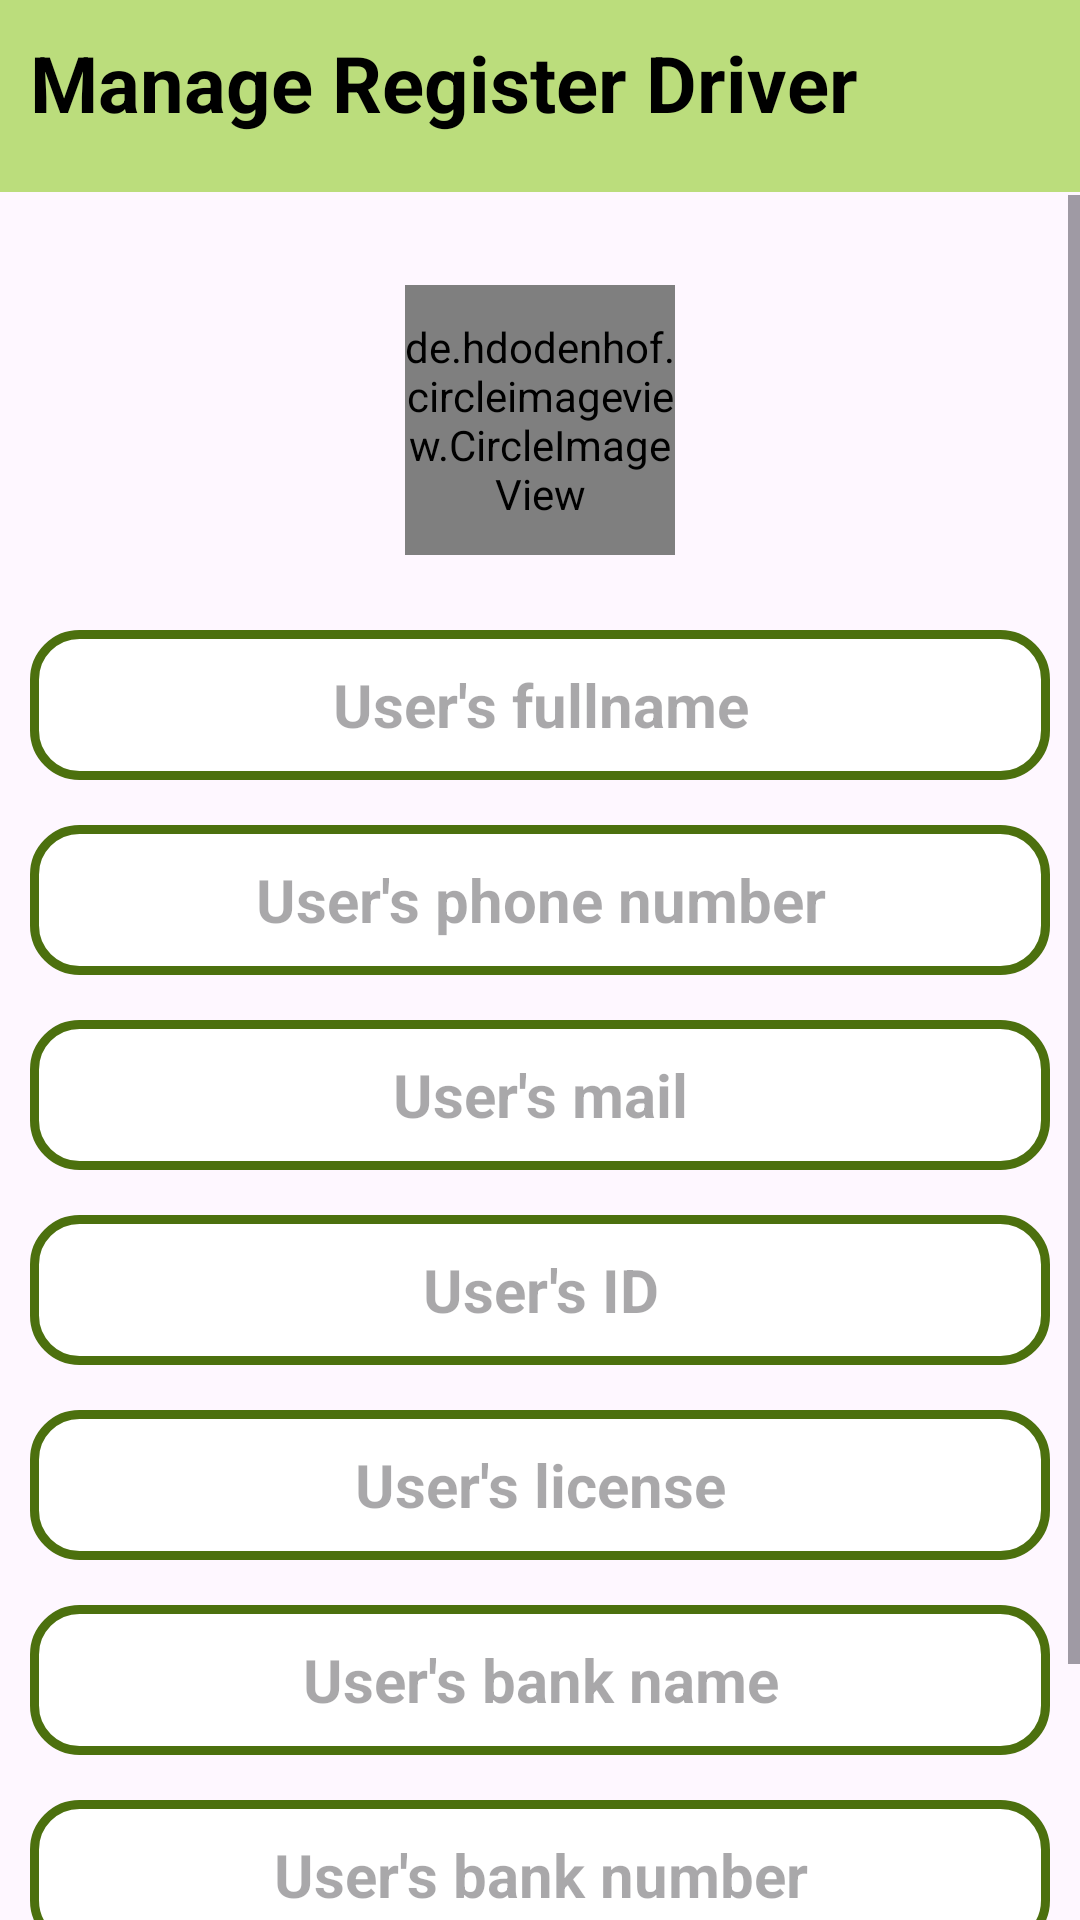

Reconstruct the res/layout file that produces this screen, plus the resources it refers to.
<!-- AndroidManifest.xml: application theme Theme.Ecommerce -->
<!-- res/layout/activity_manage_register_driver_detail_admin.xml -->
<?xml version="1.0" encoding="utf-8"?>
<RelativeLayout xmlns:android="http://schemas.android.com/apk/res/android"
    xmlns:app="http://schemas.android.com/apk/res-auto"
    xmlns:tools="http://schemas.android.com/tools"
    android:layout_width="match_parent"
    android:layout_height="match_parent"
    tools:context=".Employee.Admin.Activities.ManageRegisterDriverDetailActivityAdmin">

    <include
        android:id="@+id/app_bar"
        layout="@layout/app_bar"
        android:layout_width="match_parent"
        android:layout_height="match_parent" />

    <TextView
        android:layout_width="wrap_content"
        android:layout_height="wrap_content"
        android:layout_marginTop="10dp"
        android:layout_marginLeft="10dp"
        android:text="Manage Register Driver"
        android:textSize="26dp"
        android:textStyle="bold"
        android:textColor="@color/black"/>

    <ScrollView
        android:layout_width="match_parent"
        android:layout_height="match_parent"
        android:layout_marginTop="65dp">
        <RelativeLayout
            android:layout_width="match_parent"
            android:layout_height="match_parent">
            <de.hdodenhof.circleimageview.CircleImageView
                android:id="@+id/imageRegister"
                android:layout_width="90dp"
                android:layout_height="90dp"
                android:layout_marginTop="30dp"
                android:scaleType="centerCrop"
                android:src="@drawable/usericon"
                android:layout_centerHorizontal="true"/>

            <LinearLayout
                android:id="@+id/editSection"
                android:layout_width="match_parent"
                android:layout_height="wrap_content"
                android:gravity="center"
                android:orientation="vertical"
                android:padding="10dp"
                android:layout_below="@id/imageRegister" >
                <EditText
                    android:id="@+id/editText_fullname"
                    android:layout_width="match_parent"
                    android:layout_height="50dp"
                    android:layout_marginTop="15dp"
                    android:background="@drawable/input_design"
                    android:hint="User's fullname"
                    android:inputType="textPersonName"
                    android:textAlignment="center"
                    android:textColor="@color/black"
                    android:textStyle="bold"
                    android:textSize="20sp"
                    android:focusable="false"
                    android:clickable="false"
                    android:cursorVisible="false"/>

                <EditText
                    android:id="@+id/editText_phoneNo"
                    android:layout_width="match_parent"
                    android:layout_height="50dp"
                    android:layout_marginTop="15dp"
                    android:background="@drawable/input_design"
                    android:hint="User's phone number"
                    android:inputType="number"
                    android:textAlignment="center"
                    android:textColor="@color/black"
                    android:textStyle="bold"
                    android:textSize="20sp"
                    android:focusable="false"
                    android:clickable="false"
                    android:cursorVisible="false"/>
                <EditText
                    android:id="@+id/editText_mail"
                    android:layout_width="match_parent"
                    android:layout_height="50dp"
                    android:layout_marginTop="15dp"
                    android:background="@drawable/input_design"
                    android:hint="User's mail"
                    android:inputType="textEmailAddress"
                    android:textAlignment="center"
                    android:textColor="@color/black"
                    android:textStyle="bold"
                    android:textSize="20sp"
                    android:focusable="false"
                    android:clickable="false"
                    android:cursorVisible="false"/>

                <EditText
                    android:id="@+id/editText_ID"
                    android:layout_width="match_parent"
                    android:layout_height="50dp"
                    android:layout_marginTop="15dp"
                    android:background="@drawable/input_design"
                    android:hint="User's ID"
                    android:inputType="number"
                    android:textAlignment="center"
                    android:textColor="@color/black"
                    android:textStyle="bold"
                    android:textSize="20sp"
                    android:focusable="false"
                    android:clickable="false"
                    android:cursorVisible="false"/>

                <EditText
                    android:id="@+id/editText_license"
                    android:layout_width="match_parent"
                    android:layout_height="50dp"
                    android:layout_marginTop="15dp"
                    android:background="@drawable/input_design"
                    android:hint="User's license"
                    android:inputType="text"
                    android:textAlignment="center"
                    android:textColor="@color/black"
                    android:textStyle="bold"
                    android:textSize="20sp"
                    android:focusable="false"
                    android:clickable="false"
                    android:cursorVisible="false"/>

                <EditText
                    android:id="@+id/editText_bankname"
                    android:layout_width="match_parent"
                    android:layout_height="50dp"
                    android:layout_marginTop="15dp"
                    android:background="@drawable/input_design"
                    android:hint="User's bank name"
                    android:inputType="number"
                    android:textAlignment="center"
                    android:textColor="@color/black"
                    android:textStyle="bold"
                    android:textSize="20sp"
                    android:focusable="false"
                    android:clickable="false"
                    android:cursorVisible="false"/>

                <EditText
                    android:id="@+id/editText_bankNo"
                    android:layout_width="match_parent"
                    android:layout_height="50dp"
                    android:layout_marginTop="15dp"
                    android:background="@drawable/input_design"
                    android:hint="User's bank number"
                    android:inputType="number"
                    android:textAlignment="center"
                    android:textColor="@color/black"
                    android:textStyle="bold"
                    android:textSize="20sp"
                    android:focusable="false"
                    android:clickable="false"
                    android:cursorVisible="false"/>

                <LinearLayout
                    android:layout_width="match_parent"
                    android:layout_height="wrap_content"
                    android:orientation="horizontal"
                    android:layout_marginTop="15dp">

                    <com.google.android.material.button.MaterialButton
                        android:id="@+id/accept_btn"
                        android:layout_width="120dp"
                        android:layout_height="65dp"
                        android:layout_marginLeft="60dp"
                        android:backgroundTint="@color/background_slogan"
                        android:text="Accept"
                        android:textColor="@color/white"
                        android:textSize="20sp"
                        android:textStyle="bold"
                        />

                    <com.google.android.material.button.MaterialButton
                        android:id="@+id/deny_btn"
                        android:layout_width="120dp"
                        android:layout_height="65dp"
                        android:layout_marginLeft="30dp"
                        android:layout_marginRight="30dp"
                        android:backgroundTint="@color/background_snack_bar"
                        android:text="Deny"
                        android:textColor="@color/white"
                        android:textSize="20sp"
                        android:textStyle="bold"
                        />
                </LinearLayout>
            </LinearLayout>
        </RelativeLayout>
    </ScrollView>
</RelativeLayout>
<!-- res/layout/app_bar.xml (included above) -->
<?xml version="1.0" encoding="utf-8"?>
<com.google.android.material.appbar.AppBarLayout xmlns:android="http://schemas.android.com/apk/res/android"
    android:layout_width="match_parent"
    android:layout_height="wrap_content"
    xmlns:app="http://schemas.android.com/apk/res-auto"
    android:theme="@style/AppTheme.AppBarOverlay">

    <androidx.appcompat.widget.Toolbar
        android:id="@+id/toolbar"
        android:layout_width="match_parent"
        android:layout_height="?attr/actionBarSize"
        android:background="@color/background_login"
        app:popupTheme="@style/AppTheme.PopupOverlay" />

</com.google.android.material.appbar.AppBarLayout>
<!-- resources referenced by this layout -->
<resources>
  <color name="background_login">#BBDD7C</color>
  <color name="background_slogan">#4C700E</color>
  <color name="background_snack_bar">#FB2C3B</color>
  <color name="black">#FF000000</color>
  <color name="white">#FFFFFFFF</color>
  <!-- drawable input_design (drawable) -->
  <?xml version="1.0" encoding="utf-8"?>
  <shape xmlns:android="http://schemas.android.com/apk/res/android">
  
  
      <stroke
          android:color="@color/background_slogan"
          android:width="3dp"
          ></stroke>
  
  
      <corners
          android:radius="15dp"
          ></corners>
  
      <solid
          android:color="@color/white"
          />
  
  </shape>
  <style name="AppTheme.AppBarOverlay" parent="ThemeOverlay.AppCompat.ActionBar">
          <item name="android:background">#BBDD7C</item>
  
      </style>
  <style name="AppTheme.PopupOverlay" parent="ThemeOverlay.AppCompat.Light" />
  <style name="Theme.Ecommerce" parent="Base.Theme.Ecommerce" />
  <style name="Base.Theme.Ecommerce" parent="Theme.Material3.DayNight.NoActionBar">
          
          
      </style>
</resources>
